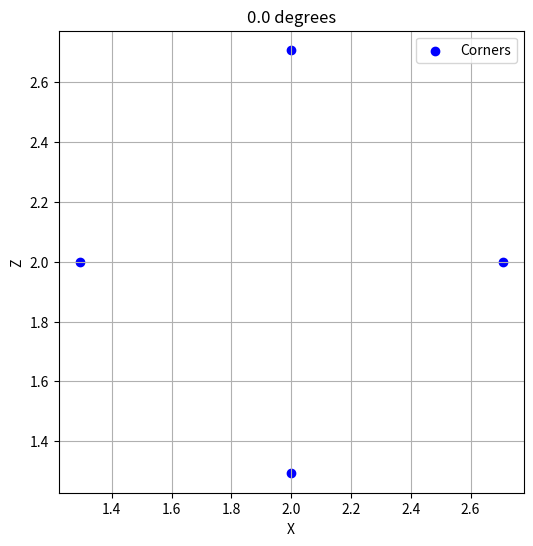
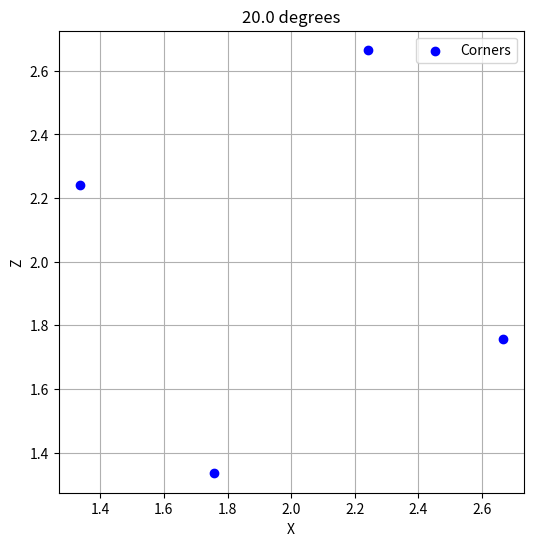
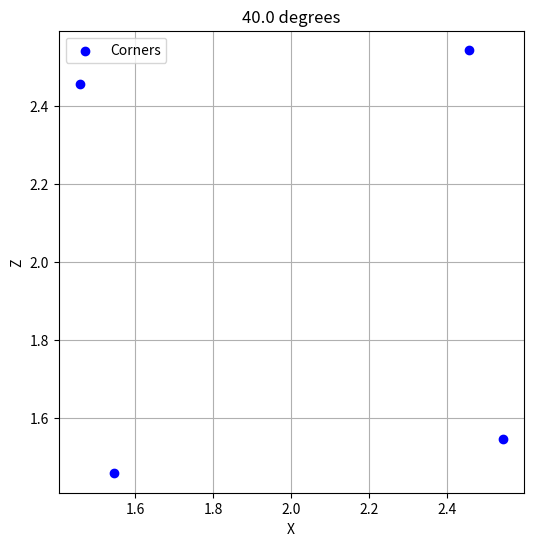
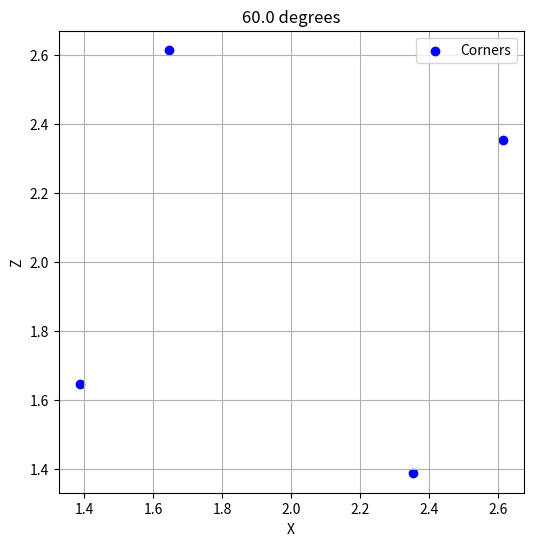
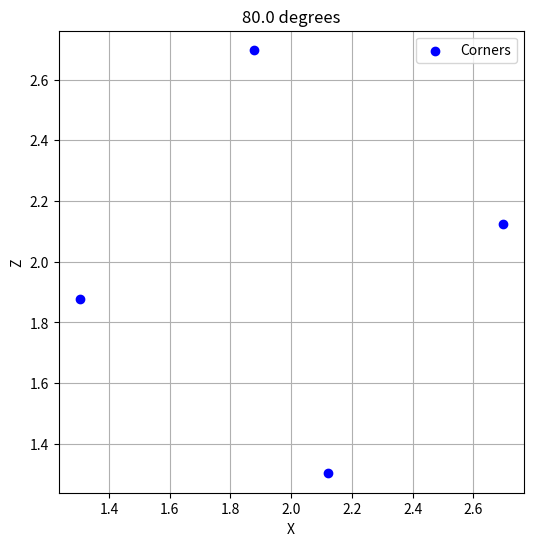
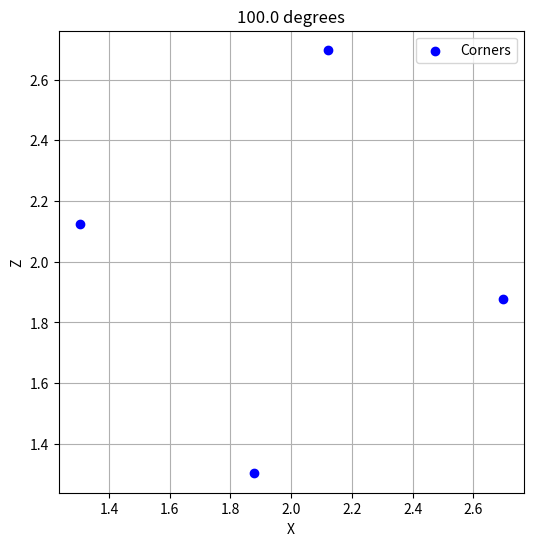
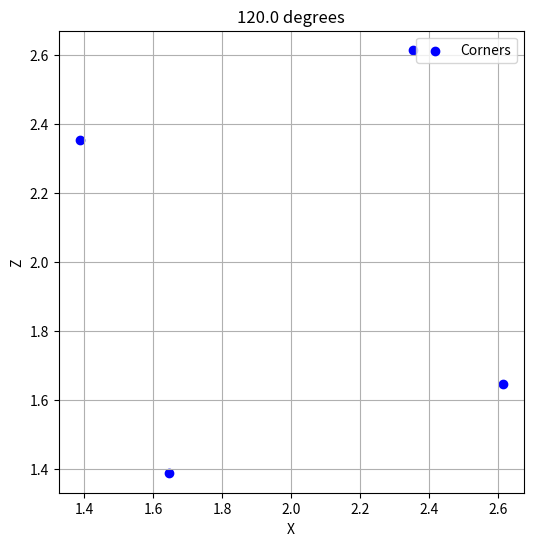
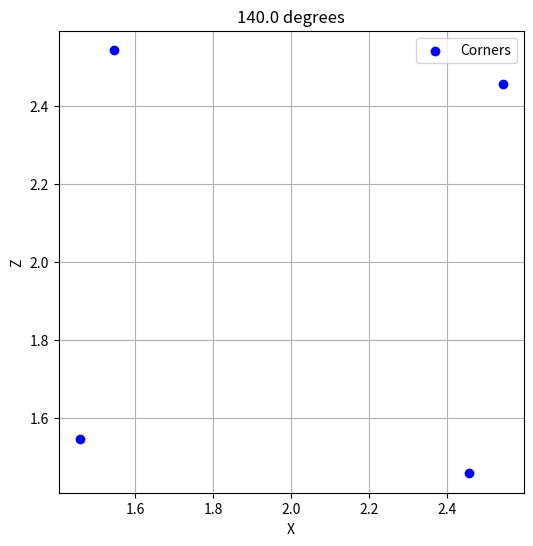
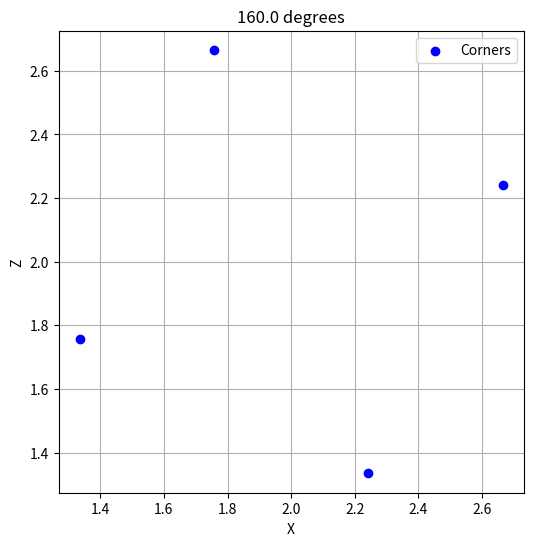
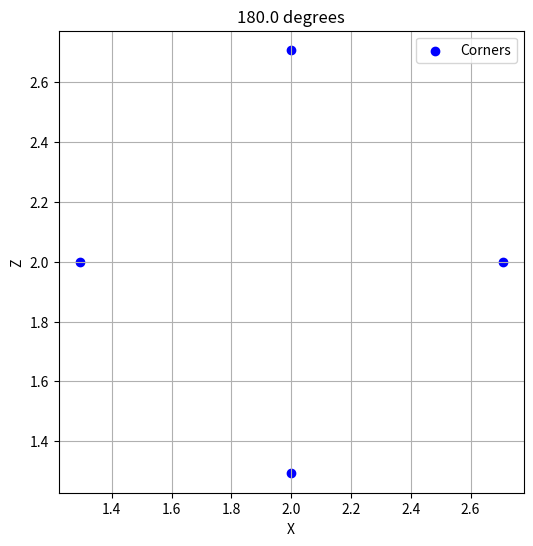

Reproduce these figures in Python, in order.
import numpy as np
import matplotlib.pyplot as plt

half = 1.0 / 2

def gen_corners(x, y, z, rotation) :
    y_p = y + half
    # y_pp = y - half

    R = half * np.sqrt(2)
    sin_r = np.sin(rotation) * R
    cos_r = np.cos(rotation) * R

    change = [(sin_r, cos_r), (cos_r, -sin_r)]
    results = []

    for ch in change :
        for d in [1, -1] :
            results.append((
                x + d * ch[0],
                y_p,
                z + d * ch[1]
            ))

    return results

def plot_corners(rotation) :
    x, y, z = 2, 2, 2
    corners = gen_corners(x, y, z, rotation)

    x_vals = [corner[0] for corner in corners]
    z_vals = [corner[2] for corner in corners]

    plt.figure(figsize=(6, 6))
    plt.scatter(x_vals, z_vals, color='blue', label='Corners')
    plt.title(f"{rotation / np.pi * 180} degrees")
    plt.xlabel('X')
    plt.ylabel('Z')
    plt.grid(True)
    plt.axis('equal')
    plt.legend()
    plt.show()

for rotation in np.linspace(0, np.pi, 10) :
    plot_corners(rotation)
